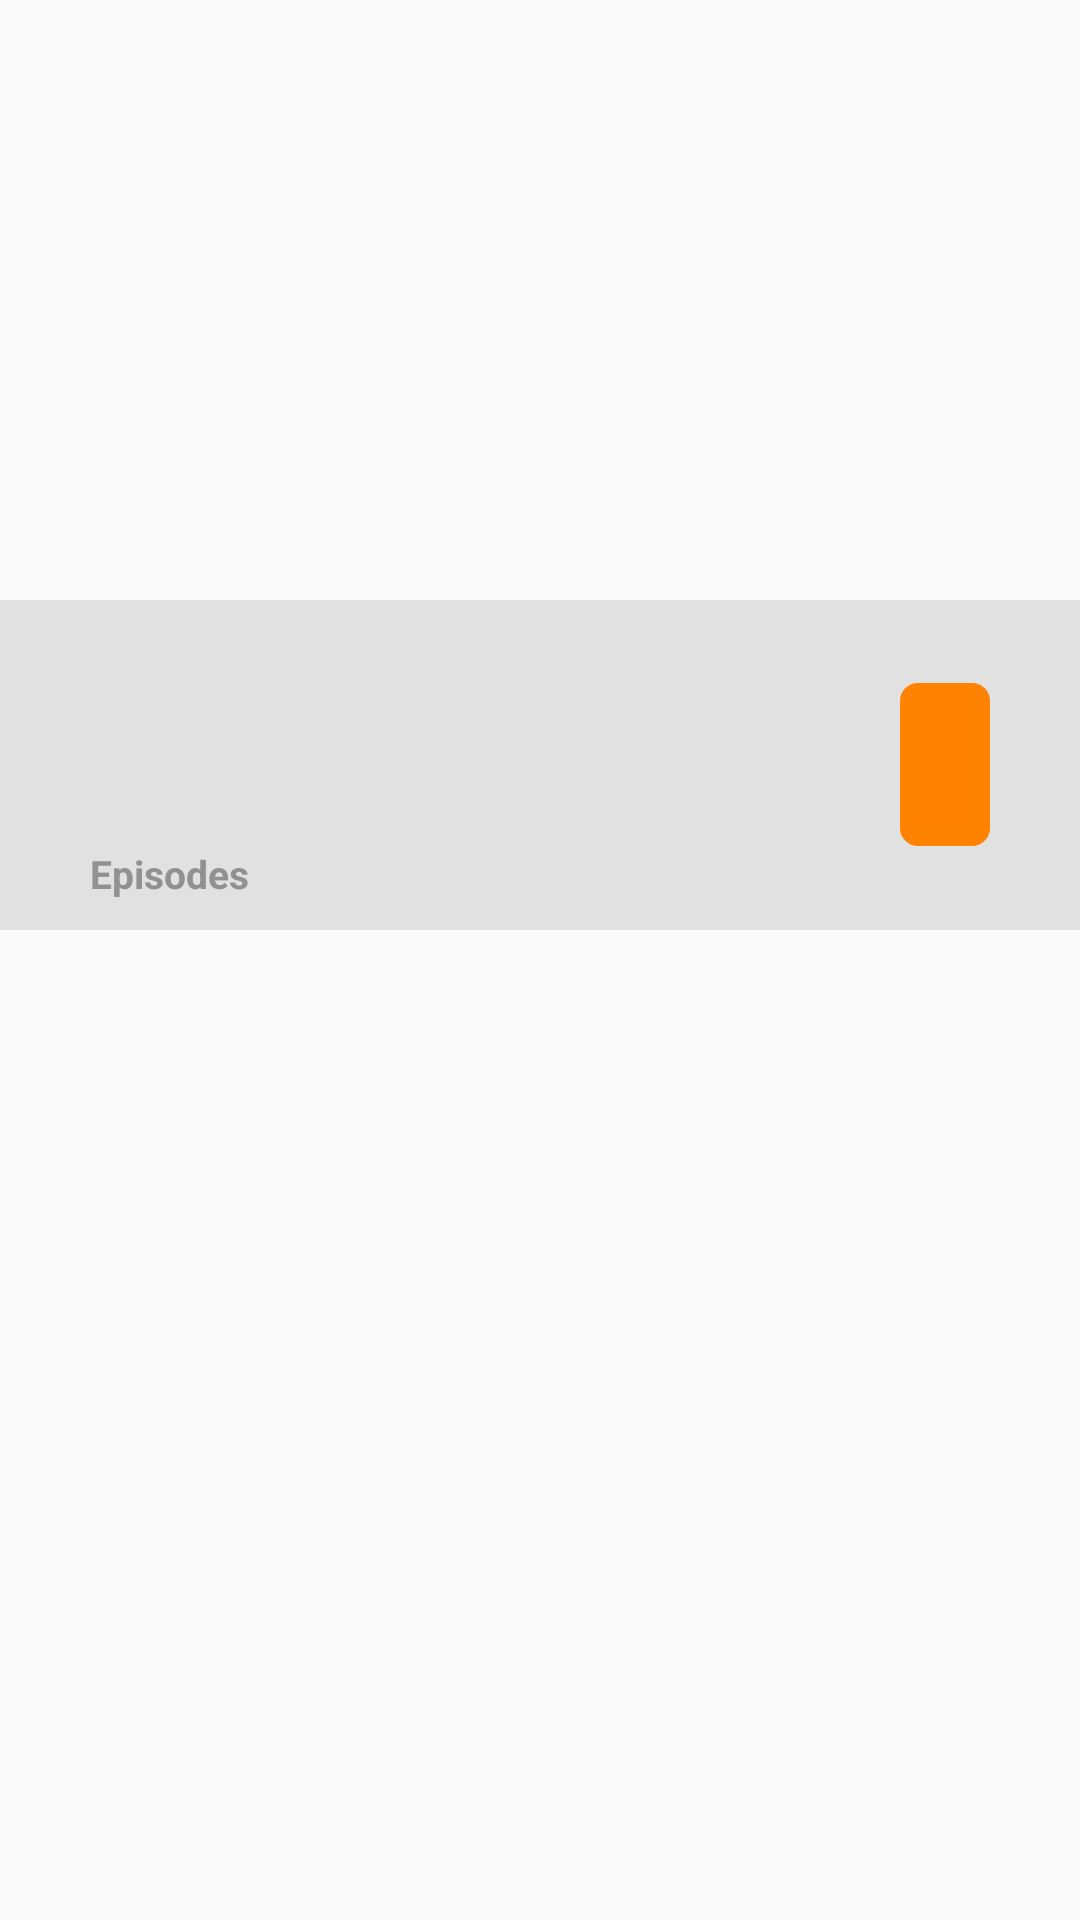

Produce the Android XML layout that renders to this screen, including the resource entries it uses.
<!-- AndroidManifest.xml: application theme AppTheme.Toolbar -->
<!-- res/layout/detail_header.xml -->
<?xml version="1.0" encoding="utf-8"?>
<FrameLayout xmlns:android="http://schemas.android.com/apk/res/android"
    android:layout_width="match_parent"
    android:layout_height="wrap_content">

    <LinearLayout
        android:layout_width="match_parent"
        android:layout_height="match_parent"
        android:orientation="vertical">

        <LinearLayout
            android:layout_width="match_parent"
            android:layout_height="wrap_content"
            android:orientation="vertical">

                <View
                    android:id="@+id/paddingList"
                    android:layout_width="match_parent"
                    android:layout_height="@dimen/parallax_image_height"
                    android:clickable="true"/>

        </LinearLayout>

        <FrameLayout
            android:id="@+id/header"
            android:layout_width="match_parent"
            android:layout_height="@dimen/header_bar_height"
            android:orientation="horizontal"
            android:background="@color/accentLight">

                <TextView
                    android:id="@+id/title"
                    android:layout_width="wrap_content"
                    android:layout_height="match_parent"
                    android:gravity="start|bottom"
                    android:maxLines="1"
                    android:textColor="@color/text_color_header"
                    android:textSize="13sp"
                    android:textStyle="bold"
                    android:text="@string/text_header"
                    android:paddingLeft="30dp"
                    android:paddingBottom="10dp"/>
                                <LinearLayout
                                    android:id="@+id/rating"
                                    android:layout_width="wrap_content"
                                    android:layout_height="wrap_content"
                                    android:background="@drawable/rating_figure"
                                    android:orientation="vertical"
                                    android:layout_gravity="center_vertical|right"
                                    android:layout_marginRight="30dp">

                                    <TextView
                                        android:layout_width="wrap_content"
                                        android:layout_height="match_parent"
                                        android:text=""
                                        android:textStyle="bold"
                                        android:textSize="18sp"
                                        android:textColor="@color/text_color"
                                        android:id="@+id/rating_text"/>

                                </LinearLayout>

        </FrameLayout>



    </LinearLayout>

    <ImageView
        android:layout_width="wrap_content"
        android:layout_height="wrap_content"
        android:id="@+id/banner"
        android:src="@drawable/serie_thumbnail_placeholder"
        android:layout_gravity="start|bottom"
        android:padding="30dp"
        android:scaleType="centerInside"/>


</FrameLayout>
<!-- resources referenced by this layout -->
<resources>
  <color name="accentLight">#E1E1E1</color>
  <color name="text_color">#FFFFFF</color>
  <color name="text_color_header">#919191</color>
  <dimen name="header_bar_height">110dp</dimen>
  <dimen name="parallax_image_height">200dp</dimen>
  <!-- drawable rating_figure (drawable) -->
  <?xml version="1.0" encoding="utf-8"?>
  <shape xmlns:android="http://schemas.android.com/apk/res/android">
      <gradient
          android:endColor="@color/primaryDark"
          android:centerColor="@color/primaryDark"
          android:startColor="@color/primaryDark"
          android:angle="270" />
      <corners
          android:radius="6dp" />
      <padding
          android:left="15dp"
          android:top="15dp"
          android:right="15dp"
          android:bottom="15dp" />
  </shape>
  <string name="text_header">Episodes</string>
  <style name="AppTheme.Toolbar" parent="Theme.AppCompat.Light.NoActionBar">
          <item name="colorPrimary">@color/primary</item>
          <item name="colorPrimaryDark">@color/primaryDark</item>
          <item name="colorAccent">@color/accent</item>
  
          <item name="android:spinnerItemStyle">@style/AppTheme.SpinnerItemStyle</item>
          <item name="android:spinnerDropDownItemStyle">@style/AppTheme.SpinnerDropDownItemStyle</item>
      </style>
  <color name="primaryDark">#ff8201</color>
  <color name="primary">#f19708</color>
  <color name="accent">#999999</color>
  <style name="AppTheme.SpinnerItemStyle" parent="Widget.AppCompat.TextView.SpinnerItem">
          <item name="android:textColor">#ffffff</item>
      </style>
  <style name="AppTheme.SpinnerDropDownItemStyle" parent="Widget.AppCompat.DropDownItem.Spinner">
          <item name="android:background">?attr/selectableItemBackground</item>
          <item name="android:textColor">#212121</item>
      </style>
</resources>
